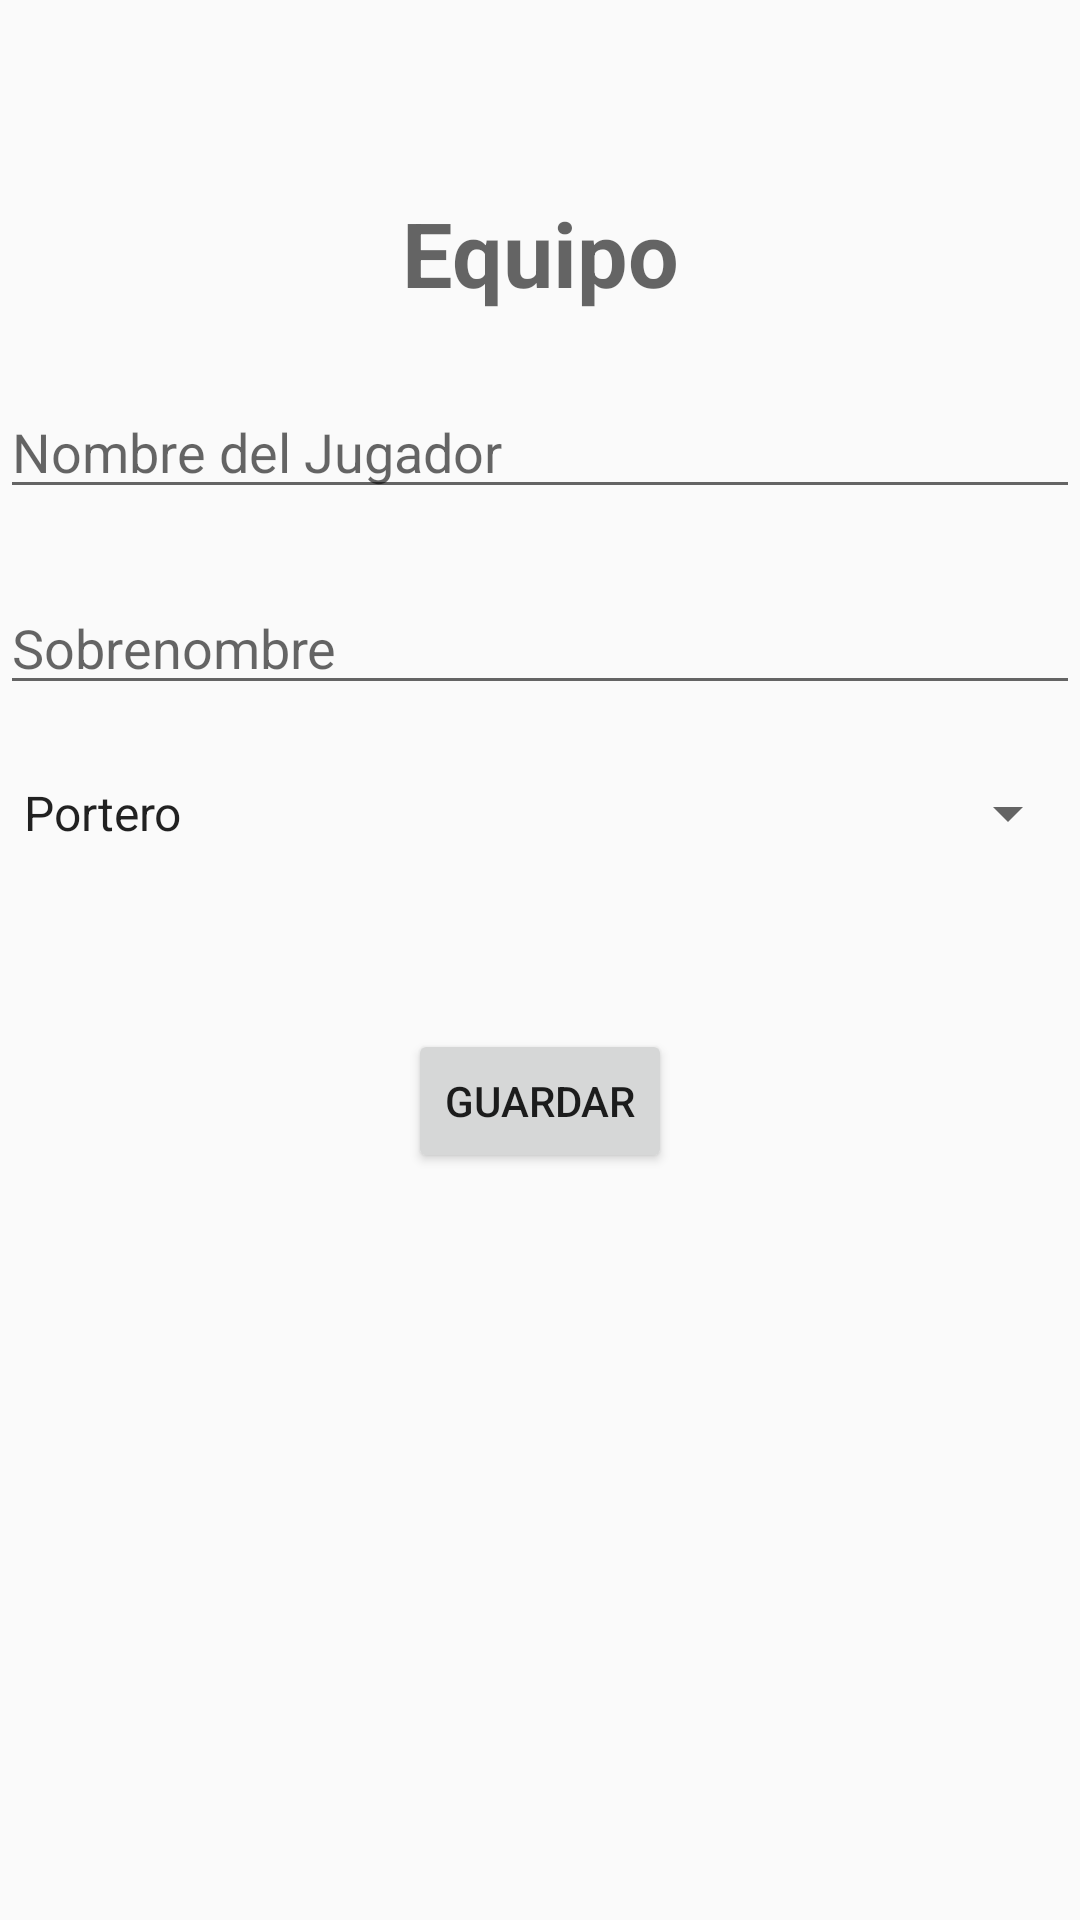

This screen was rendered from an Android layout file. Write that file and the resources it references.
<!-- AndroidManifest.xml: application theme AppTheme -->
<!-- res/layout/fragment_formulario_jugador.xml -->
<?xml version="1.0" encoding="utf-8"?>
<androidx.constraintlayout.widget.ConstraintLayout xmlns:android="http://schemas.android.com/apk/res/android"
    xmlns:app="http://schemas.android.com/apk/res-auto"
    xmlns:tools="http://schemas.android.com/tools"
    android:orientation="vertical" android:layout_width="match_parent"
    android:layout_height="match_parent">


    <EditText
        android:id="@+id/nombreJugador"
        android:layout_width="match_parent"
        android:layout_height="wrap_content"
        android:layout_marginTop="24dp"
        android:ems="10"
        android:hint="Nombre del Jugador"
        android:inputType="textPersonName"
        app:layout_constraintEnd_toEndOf="parent"
        app:layout_constraintHorizontal_bias="0.0"
        app:layout_constraintStart_toStartOf="parent"
        app:layout_constraintTop_toBottomOf="@+id/nombreEquipo" />

    <TextView
        android:id="@+id/nombreEquipo"
        android:layout_width="match_parent"
        android:layout_height="wrap_content"
        android:layout_marginTop="64dp"
        android:ems="10"
        android:gravity="center"
        android:hint="Equipo"
        android:textSize="30sp"
        android:textStyle="bold"
        app:layout_constraintEnd_toEndOf="parent"
        app:layout_constraintStart_toStartOf="parent"
        app:layout_constraintTop_toTopOf="parent" />

    <EditText
        android:id="@+id/sobrenombre"
        android:layout_width="match_parent"
        android:layout_height="wrap_content"
        android:layout_marginTop="24dp"
        android:hint="Sobrenombre"
        app:layout_constraintEnd_toEndOf="parent"
        app:layout_constraintStart_toStartOf="parent"
        app:layout_constraintTop_toBottomOf="@+id/nombreJugador" />

    <Button
        android:id="@+id/guardar"
        android:layout_width="wrap_content"
        android:layout_height="wrap_content"
        android:layout_marginTop="60dp"
        android:text="Guardar"
        app:layout_constraintEnd_toEndOf="parent"
        app:layout_constraintStart_toStartOf="parent"
        app:layout_constraintTop_toBottomOf="@+id/posicion" />

    <Spinner
        android:id="@+id/posicion"
        android:layout_width="match_parent"
        android:layout_height="wrap_content"
        android:layout_marginTop="24dp"
        android:ems="10"
        android:entries="@array/posiciones"
        android:hint="Posicion"
        android:inputType="textPersonName"
        app:layout_constraintEnd_toEndOf="parent"
        app:layout_constraintStart_toStartOf="parent"
        app:layout_constraintTop_toBottomOf="@+id/sobrenombre" />
</androidx.constraintlayout.widget.ConstraintLayout>
<!-- resources referenced by this layout -->
<resources>
  <string-array name="posiciones">
          <item>Portero</item>
          <item>Cierre</item>
          <item>Ala-cierre</item>
          <item>Ala</item>
          <item>Ala-pivot</item>
          <item>Pívot</item>
      </string-array>
  <style name="AppTheme" parent="Theme.AppCompat.Light.DarkActionBar">
          
          <item name="colorPrimary">#2A12AF</item>
          <item name="colorPrimaryDark">#FFC107</item>
          <item name="colorAccent">@color/colorAccent</item>
      </style>
  <!-- not gathered from this repository: default colours our renderer supplied (Android Studio template values) -->
  <color name="colorAccent">#FF03DAC5</color>
</resources>
